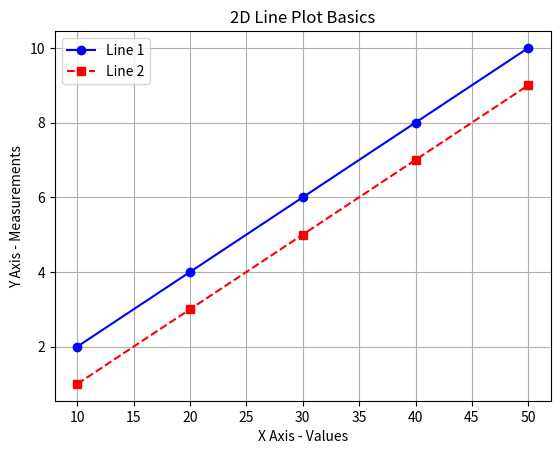

Generate this figure with matplotlib:
import matplotlib.pyplot as plt

x = [10, 20, 30, 40, 50]
y1 = [2, 4, 6, 8, 10]
y2 = [1, 3, 5, 7, 9]

plt.plot(x, y1, color='blue', linestyle='-', marker='o', label='Line 1')
plt.plot(x, y2, color='red', linestyle='--', marker='s', label='Line 2')

plt.title('2D Line Plot Basics')
plt.xlabel('X Axis - Values')
plt.ylabel('Y Axis - Measurements')
plt.legend()
plt.grid(True)
plt.show()
